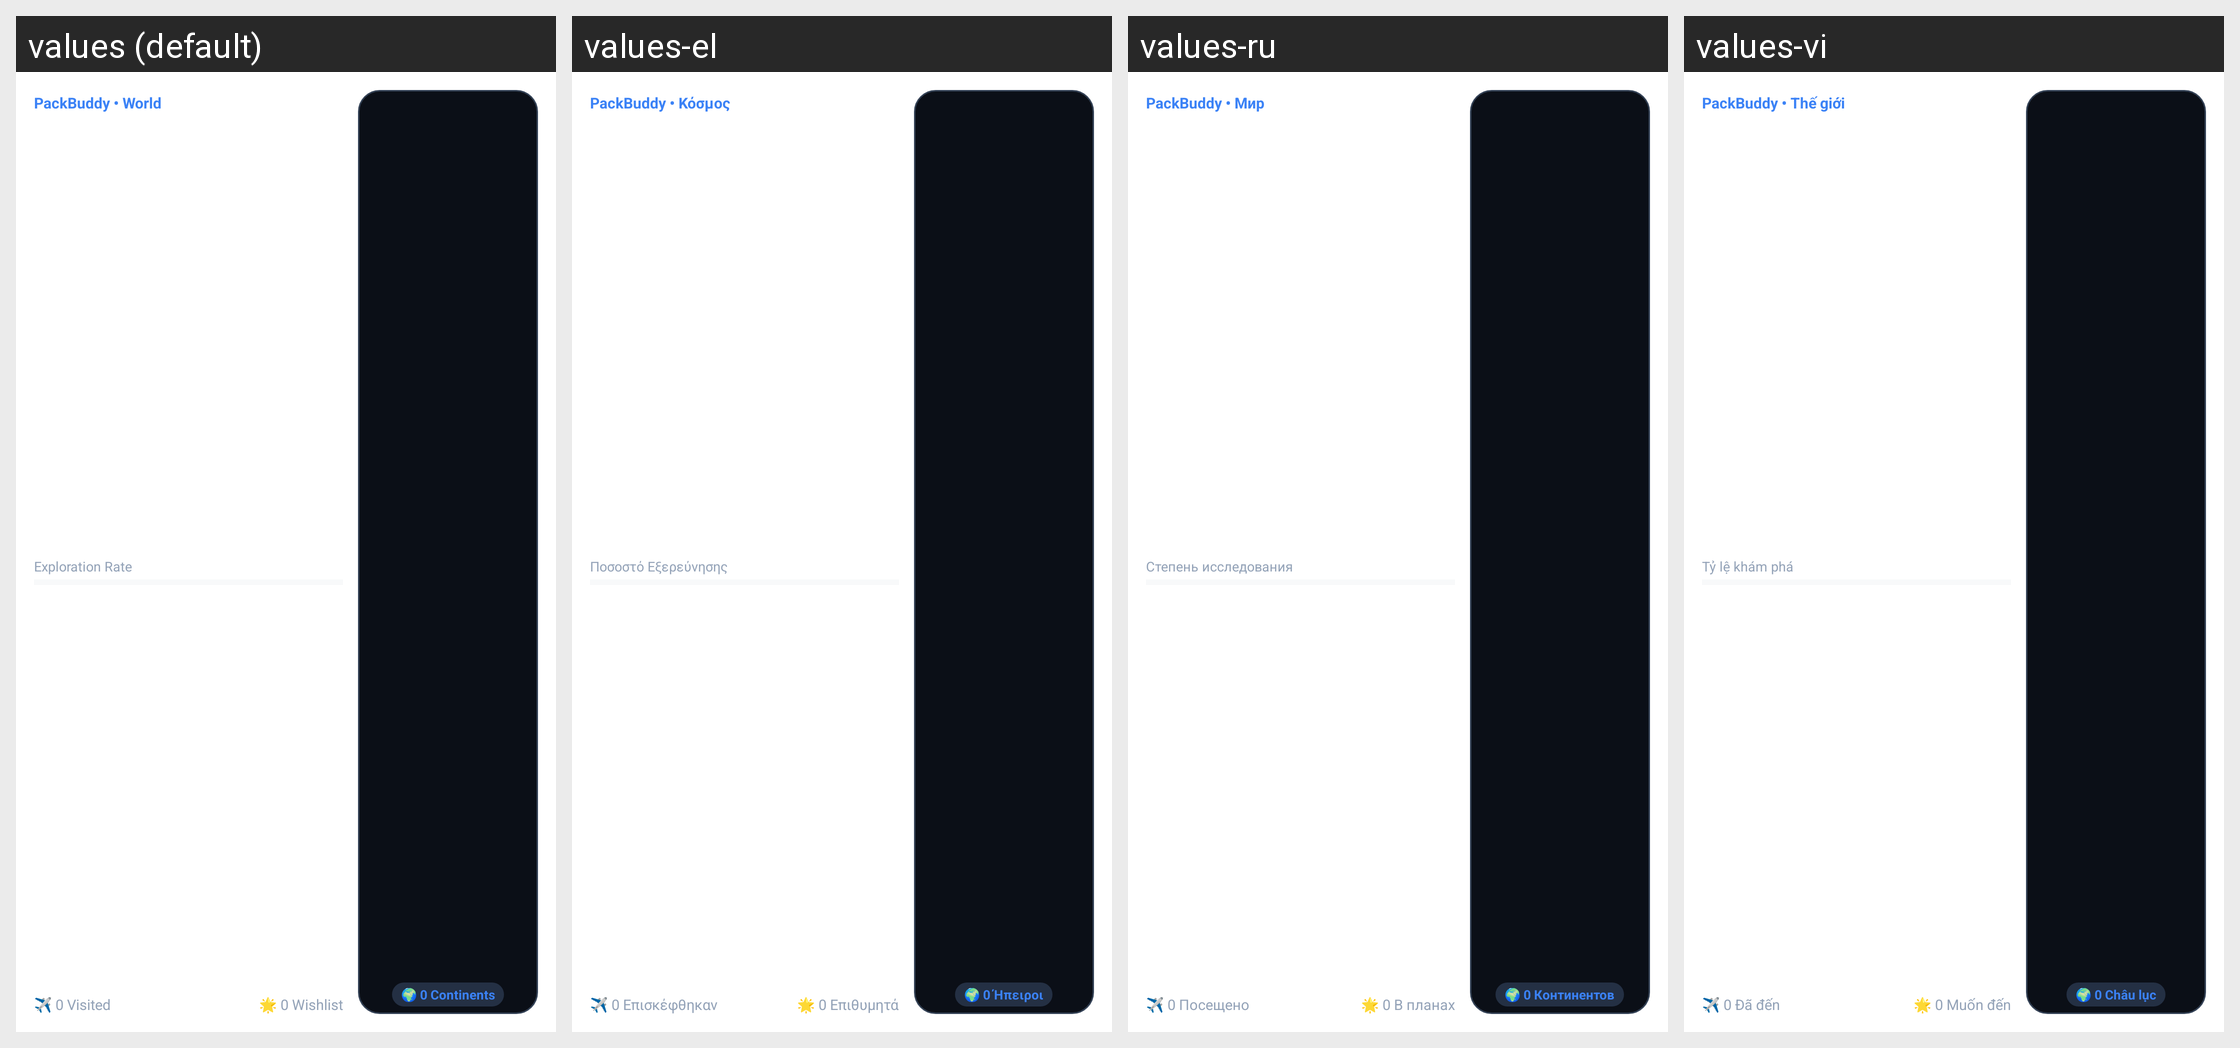

For this localized Android screen grid, give each drawn string resource with its value in every locale shown.
Android screen res/layout/packbuddy_map_medium.xml rendered under 4 locales, left to right: values (default), values-el, values-ru, values-vi. Device: Nexus 5 (rendered at 1080×1920; each locale shown at half size, 540×960, under a caption strip naming it); theme Theme.MaterialComponents.DayNight.NoActionBar.
Other locales in the repository, not shown: values-ar, values-de, values-es, values-fr, values-hi, values-in, values-it, values-ja, values-ko, values-nl, values-pl, values-pt, values-sv, values-th, values-tr, values-zh.
Strings drawn on this screen, with the default value and each locale's value (text and hints the layout hard-codes, and strings that could not be matched under every locale, appear in the picture but are not listed):

widget_world_app_name
  values: PackBuddy • World
  values-el: PackBuddy • Κόσμος
  values-ru: PackBuddy • Мир
  values-vi: PackBuddy • Thế giới

widget_exploration_rate
  values: Exploration Rate
  values-el: Ποσοστό Εξερεύνησης
  values-ru: Степень исследования
  values-vi: Tỷ lệ khám phá

widget_stat_visited_zero
  values: ✈️ 0 Visited
  values-el: ✈️ 0 Επισκέφθηκαν
  values-ru: ✈️ 0 Посещено
  values-vi: ✈️ 0 Đã đến

widget_stat_wishlist_zero
  values: 🌟 0 Wishlist
  values-el: 🌟 0 Επιθυμητά
  values-ru: 🌟 0 В планах
  values-vi: 🌟 0 Muốn đến

widget_stat_continents_zero
  values: 🌍 0 Continents
  values-el: 🌍 0 Ήπειροι
  values-ru: 🌍 0 Континентов
  values-vi: 🌍 0 Châu lục
